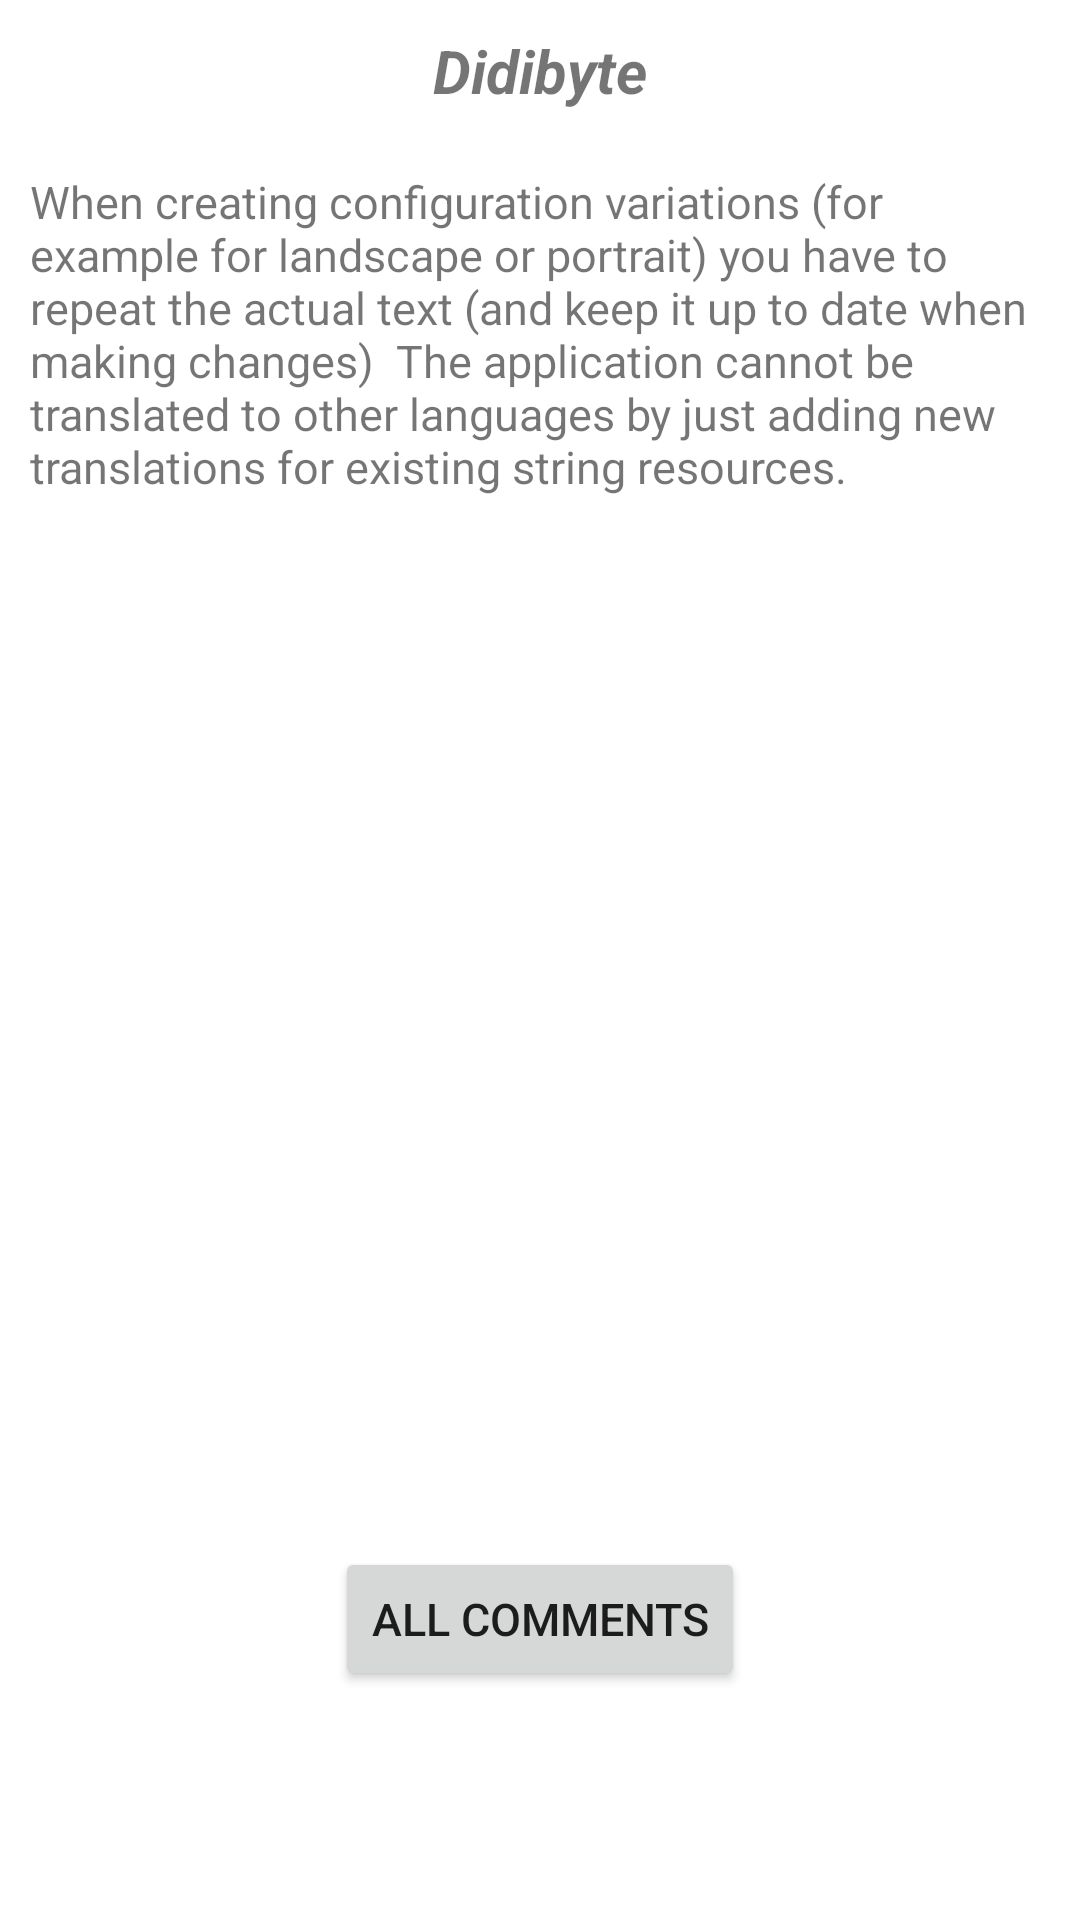

Android layout source for this screen:
<!-- AndroidManifest.xml: application theme Theme.Reddit -->
<!-- res/layout/fragment_comments.xml -->
<?xml version="1.0" encoding="utf-8"?>
<androidx.constraintlayout.widget.ConstraintLayout
    xmlns:android="http://schemas.android.com/apk/res/android"
    xmlns:app="http://schemas.android.com/apk/res-auto"
    xmlns:tools="http://schemas.android.com/tools"
    android:layout_width="match_parent"
    android:layout_height="match_parent"
    tools:context=".ui.subreddits.CommentsFragment">

    <TextView
        android:id="@+id/postTitle"
        android:layout_width="wrap_content"
        android:layout_height="wrap_content"
        android:text="Didibyte"
        android:textSize="20sp"
        android:textStyle="bold|italic"
        android:layout_marginTop="10dp"
        app:layout_constraintEnd_toEndOf="parent"
        app:layout_constraintStart_toStartOf="parent"
        app:layout_constraintTop_toTopOf="parent" />

    <TextView
        android:id="@+id/postText"
        android:layout_width="wrap_content"
        android:layout_height="wrap_content"
        android:layout_margin="10dp"
        android:padding="10dp"
        android:text="When creating configuration variations (for example for landscape or portrait) you have to repeat the actual text (and keep it up to date when making changes)

The application cannot be translated to other languages by just adding new translations for existing string resources."
        android:textSize="15sp"
        app:layout_constraintEnd_toEndOf="parent"
        app:layout_constraintStart_toStartOf="parent"
        app:layout_constraintTop_toBottomOf="@+id/postTitle" />

    <androidx.recyclerview.widget.RecyclerView
        android:id="@+id/recycler"
        android:layout_width="match_parent"
        android:layout_height="300dp"
        android:layout_marginTop="20dp"
        android:orientation="vertical"
        app:layoutManager="androidx.recyclerview.widget.LinearLayoutManager"
        app:layout_constraintEnd_toEndOf="parent"
        app:layout_constraintTop_toBottomOf="@+id/postText" />

    <Button
        android:id="@+id/showAllButton"
        android:layout_width="wrap_content"
        android:layout_height="wrap_content"
        android:layout_marginTop="20dp"
        android:text="all comments"
        android:textSize="15sp"
        app:layout_constraintEnd_toEndOf="parent"
        app:layout_constraintStart_toStartOf="parent"
        app:layout_constraintTop_toBottomOf="@+id/recycler" />

</androidx.constraintlayout.widget.ConstraintLayout>
<!-- resources referenced by this layout -->
<resources>
  <style name="Theme.Reddit" parent="Base.Theme.Reddit" />
  <style name="Base.Theme.Reddit" parent="Theme.MaterialComponents.DayNight.DarkActionBar">
          
          
      </style>
</resources>
